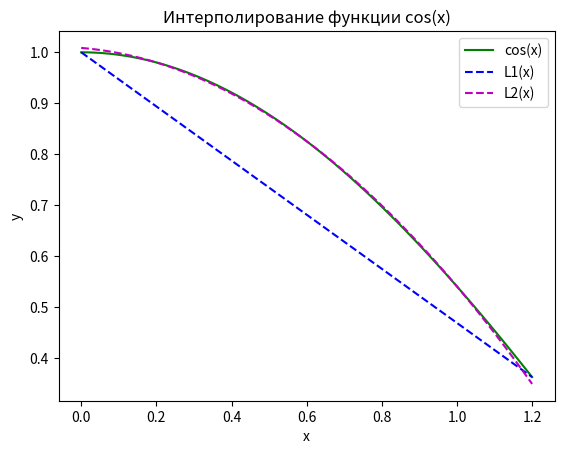

This chart was generated by the following Python code:
import numpy as nm
from math import cos
import matplotlib.pyplot as plt

def l1(x):
	return -(x - 1.2) / 1.2 + cos(1.2) * (x / 1.2)

def l2(x):
	return cos(0.2) * (x - 0.6) * (x - 1) / 0.32 -\
		cos(0.6) * (x - 0.2) * (x - 1)  / 0.16 +\
		cos(1) * (x - 0.2) * (x - 0.6) / 0.32

a = 0
b = 1.2
count_plot_dot = 100

t = nm.linspace(a, b, count_plot_dot)

y = nm.cos(t)
L1 = l1(t)
L2 = l2(t)

plt.plot(t, y,  'g', label='cos(x)')
plt.plot(t, L1, 'b--', label='L1(x)')
plt.plot(t, L2, 'm--', label='L2(x)')


# plt.axis([a, b, -1, 1])  # задание [xmin, xmax, ymin, ymax]
plt.xlabel('x')    # обозначение оси абсцисс
plt.ylabel('y')    # обозначение оси ординат
plt.title('Интерполирование функции cos(x)')  # название графика
plt.legend()       # вставка легенды (текста в label)

plt.show()